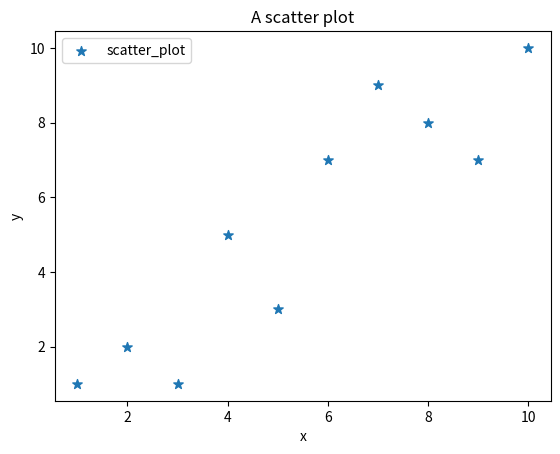

Reproduce this figure in Python.
#scatter
import matplotlib.pyplot as plt 

x = [1,2,3,4,5,6,7,8,9,10]
y = [1,2,1,5,3,7,9,8,7,10]

plt.scatter(x, y, label='scatter_plot', marker='*', s=50)

plt.xlabel('x')
plt.ylabel('y')
plt.title('A scatter plot')
plt.legend()

plt.show()
